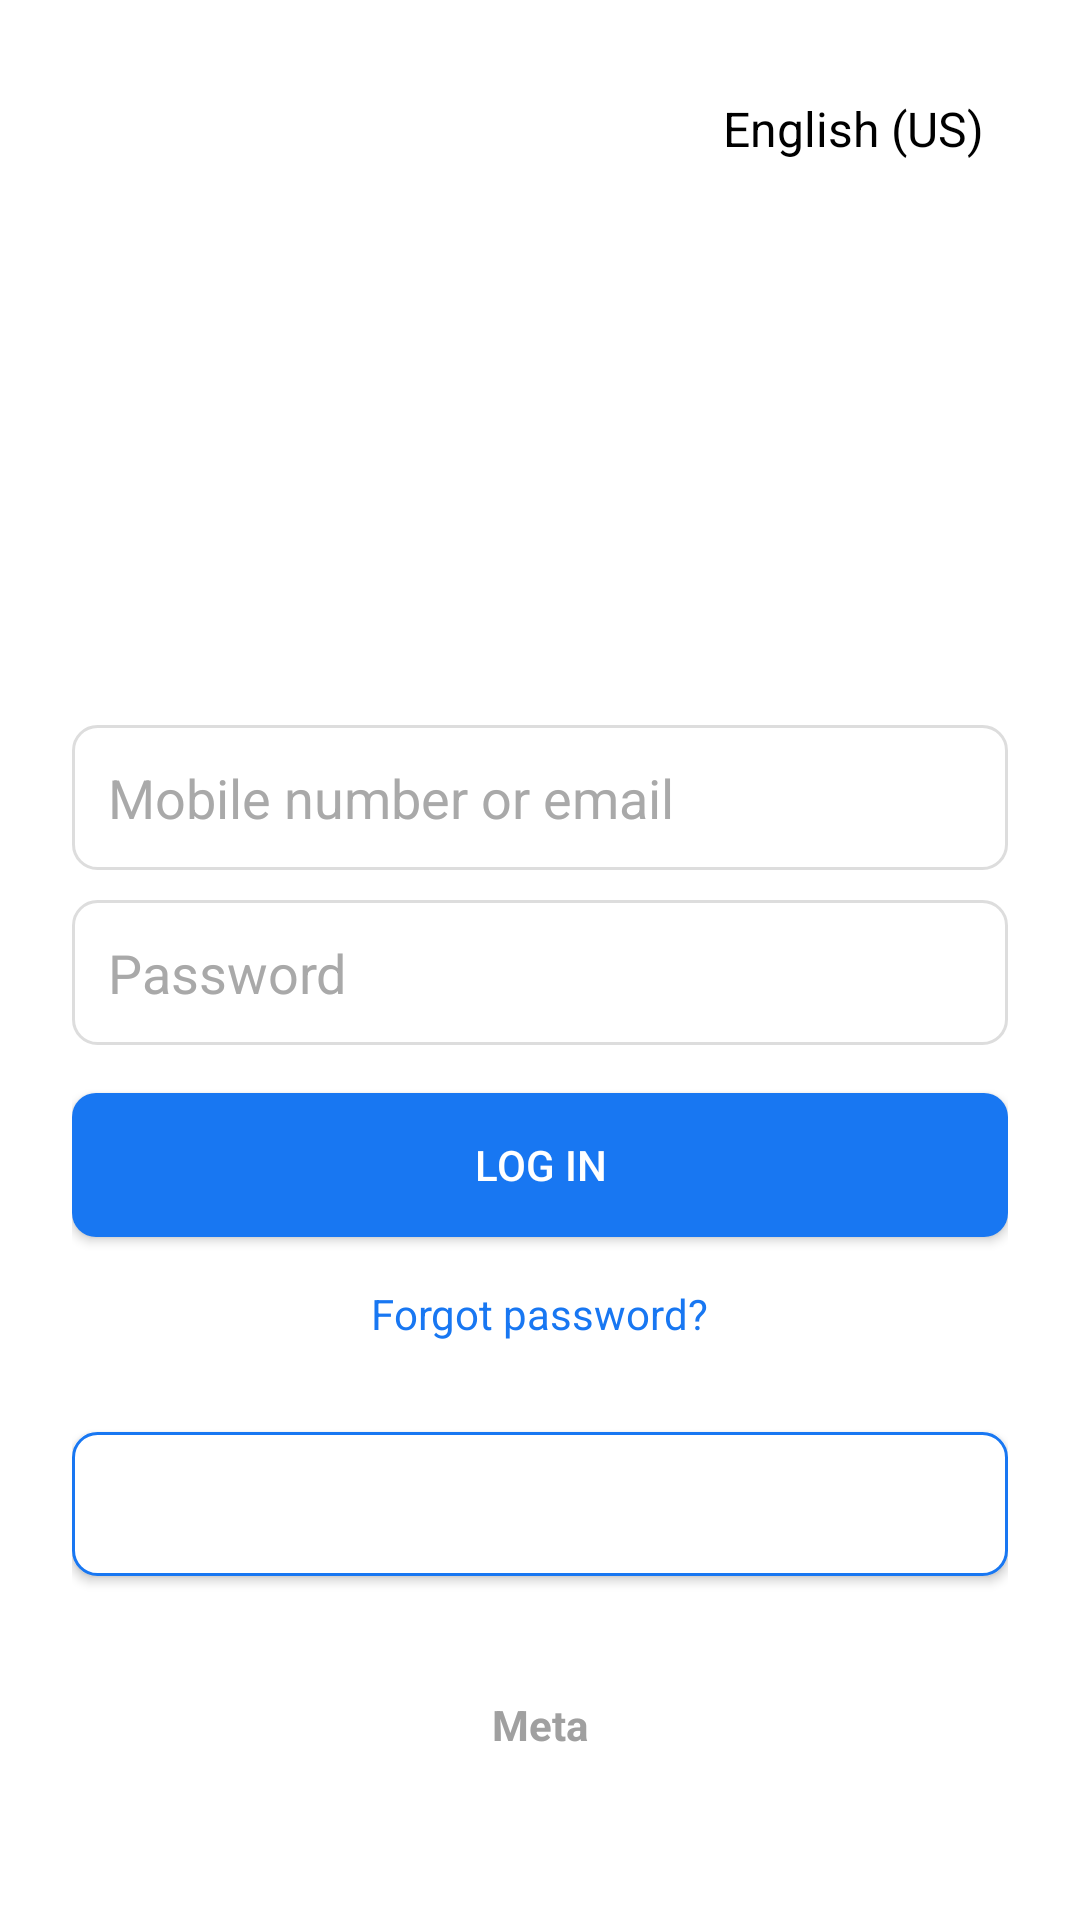

Produce the Android XML layout that renders to this screen, including the resource entries it uses.
<!-- AndroidManifest.xml: application theme Theme.FacebookAppsClone -->
<!-- res/layout/activity_main.xml -->
<?xml version="1.0" encoding="utf-8"?>
<ScrollView xmlns:android="http://schemas.android.com/apk/res/android"
    android:layout_width="match_parent"
    android:layout_height="match_parent"
    android:fillViewport="true"
    android:background="#FFFFFF">

    <LinearLayout
        android:layout_width="match_parent"
        android:layout_height="wrap_content"
        android:orientation="vertical"
        android:gravity="center_horizontal"
        android:padding="24dp">

        <TextView
            android:layout_width="wrap_content"
            android:layout_height="wrap_content"
            android:text="English (US)"
            android:textSize="16sp"
            android:textColor="#000000"
            android:padding="8dp"
            android:layout_gravity="end"/>

        <ImageView
            android:layout_width="80dp"
            android:layout_height="80dp"
            android:layout_marginTop="60dp"
            android:src="@drawable/facebook"
            android:contentDescription="Facebook Logo" />

        <EditText
            android:id="@+id/editTextEmail"
            android:layout_width="match_parent"
            android:layout_height="wrap_content"
            android:hint="Mobile number or email"
            android:padding="12dp"
            android:textColor="#000000"
            android:textColorHint="#A9A9A9"
            android:layout_marginTop="40dp"
            android:background="@drawable/rounded_edittext" />

        <EditText
            android:id="@+id/editTextPassword"
            android:layout_width="match_parent"
            android:layout_height="wrap_content"
            android:hint="Password"
            android:padding="12dp"
            android:textColor="#000000"
            android:textColorHint="#A9A9A9"
            android:inputType="textPassword"
            android:layout_marginTop="10dp"
            android:background="@drawable/rounded_edittext" />

        <Button
            android:id="@+id/buttonLogin"
            android:layout_width="match_parent"
            android:layout_height="wrap_content"
            android:text="Log in"
            android:textColor="#FFFFFF"
            android:background="@drawable/rounded_button_blue"
            android:layout_marginTop="16dp" />

        <TextView
            android:layout_width="wrap_content"
            android:layout_height="wrap_content"
            android:text="Forgot password?"
            android:textColor="#1877F2"
            android:layout_marginTop="16dp" />

        <Button
            android:id="@+id/buttonCreateAccount"
            android:layout_width="match_parent"
            android:layout_height="wrap_content"
            android:text="Create new account"
            android:textColor="#FFFFFF"
            android:background="@drawable/rounded_button_white"
            android:layout_marginTop="30dp" />

        <TextView
            android:layout_width="wrap_content"
            android:layout_height="wrap_content"
            android:text="Meta"
            android:textColor="#A0A0A0"
            android:textStyle="bold"
            android:layout_marginTop="40dp" />
    </LinearLayout>
</ScrollView>
<!-- resources referenced by this layout -->
<resources>
  <!-- drawable rounded_button_blue (drawable) -->
  <?xml version="1.0" encoding="utf-8"?>
  <shape xmlns:android="http://schemas.android.com/apk/res/android" android:shape="rectangle">
      <solid android:color="#1877F2"/>
      <corners android:radius="8dp"/>
  </shape>
  <!-- drawable rounded_button_white (drawable) -->
  <shape xmlns:android="http://schemas.android.com/apk/res/android" android:shape="rectangle">
      <solid android:color="#FFFFFF"/>
      <stroke android:width="1dp" android:color="#1877F2"/>
      <corners android:radius="8dp"/>
  </shape>
  <!-- drawable rounded_edittext (drawable) -->
  <?xml version="1.0" encoding="utf-8"?>
  <shape xmlns:android="http://schemas.android.com/apk/res/android" android:shape="rectangle">
      <solid android:color="#FFFFFF"/>
      <stroke android:width="1dp" android:color="#DDDDDD"/>
      <corners android:radius="8dp"/>
  </shape>
  <style name="Theme.FacebookAppsClone" parent="Theme.Material3.DayNight.NoActionBar">
                  <item name="colorPrimary">#1877F2</item>
                  <item name="colorOnPrimary">#FFFFFF</item>
                  <item name="colorSecondary">#42b72a</item>
              </style>
</resources>
